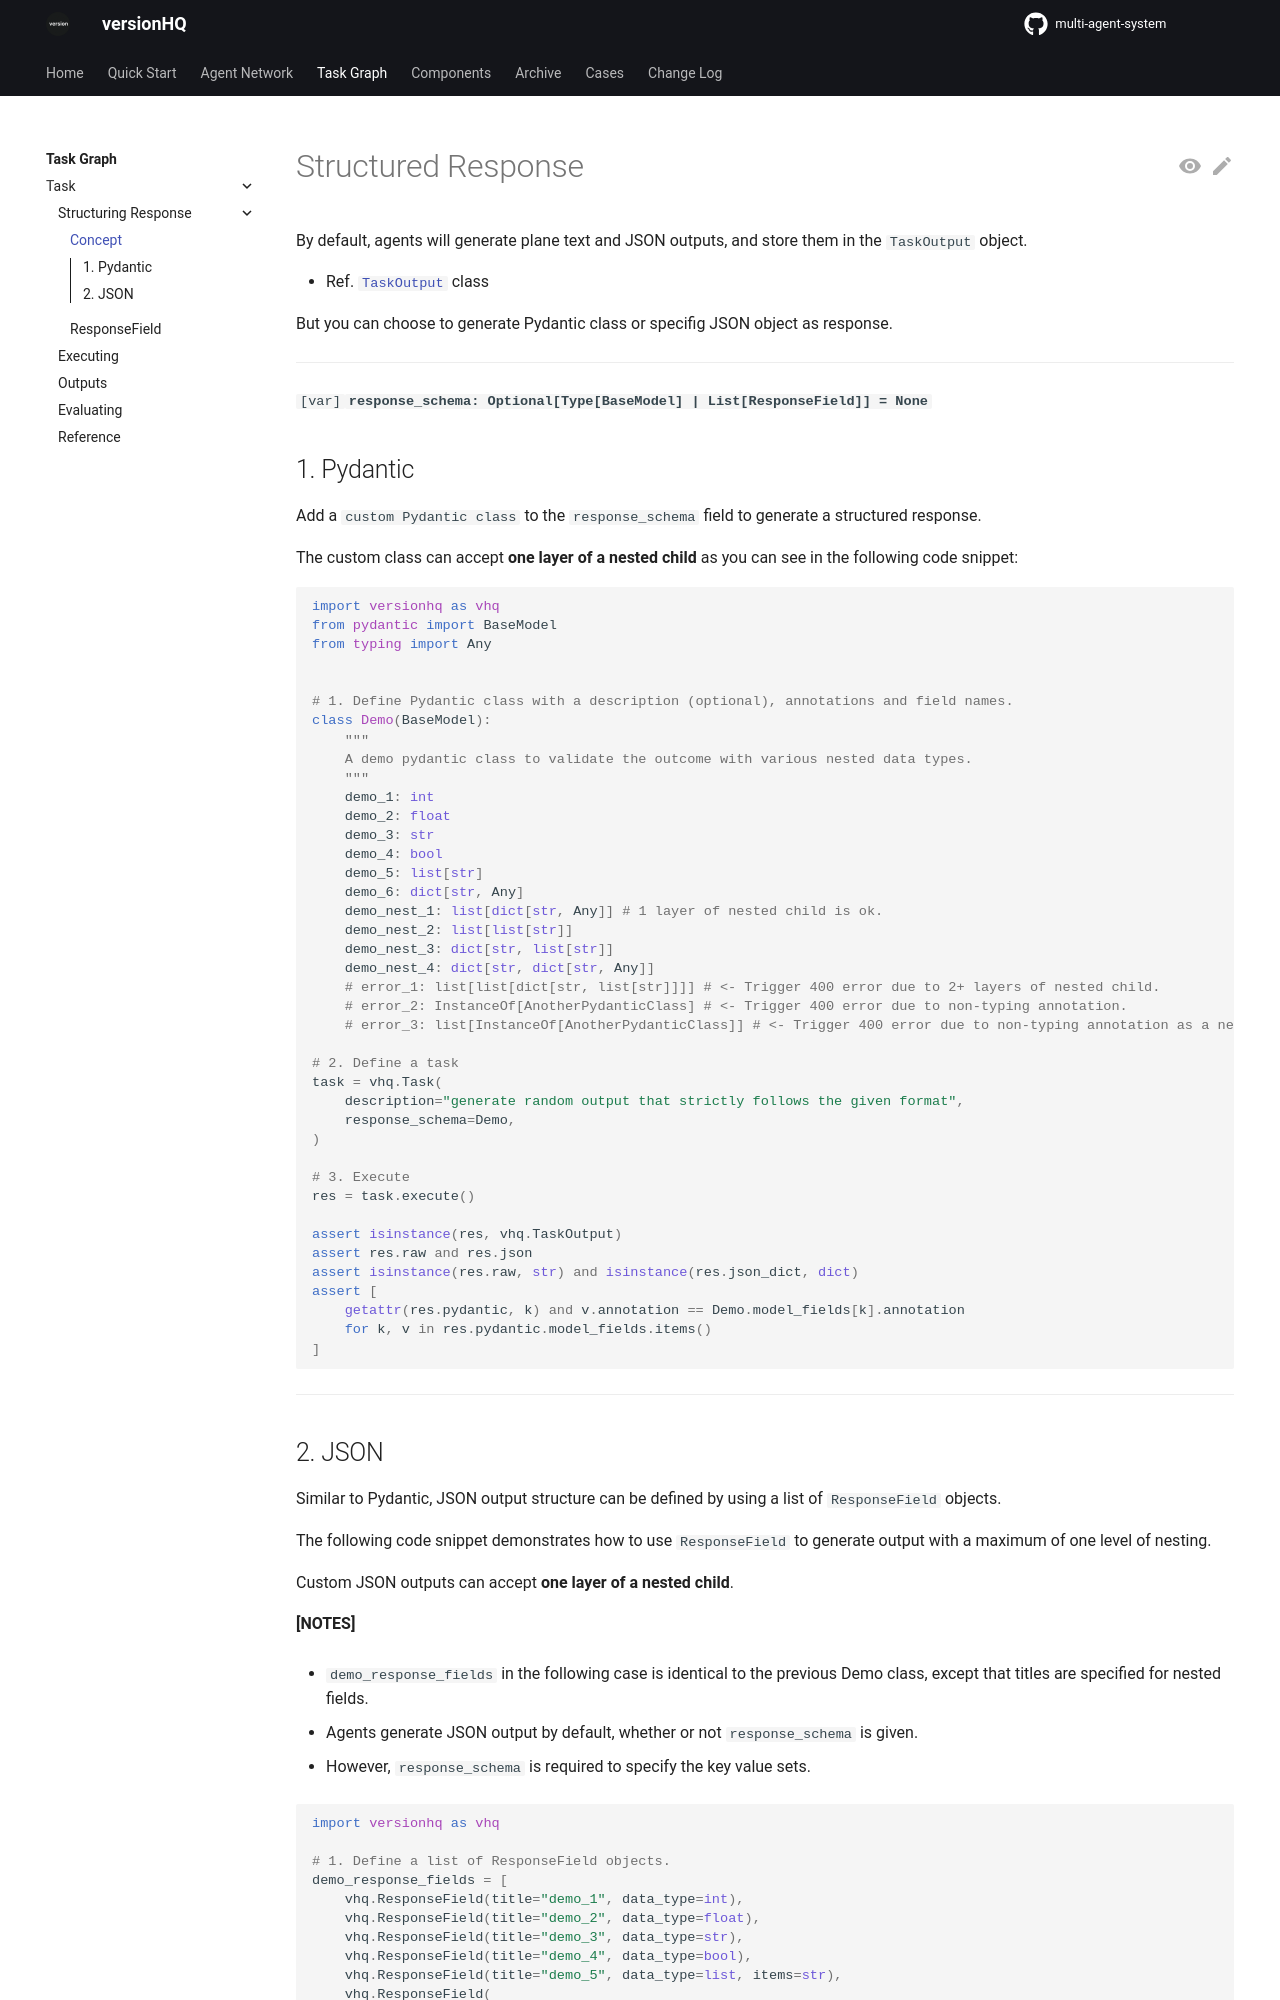

repository: versionHQ/multi-agent-system · page: core/task/task-strc-response.html · generator: mkdocs

# Structured Response

By default, agents will generate plane text and JSON outputs, and store them in the `TaskOutput` object.

* Ref. <a href="/core/task/task-output">`TaskOutput`</a> class

But you can choose to generate Pydantic class or specifig JSON object as response.

<hr />

`[var]`<bold>`response_schema: Optional[Type[BaseModel] | List[ResponseField]] = None`</bold>

## 1. Pydantic

Add a `custom Pydantic class` to the `response_schema` field to generate a structured response.

The custom class can accept **one layer of a nested child** as you can see in the following code snippet:

```python
import versionhq as vhq
from pydantic import BaseModel
from typing import Any


# 1. Define Pydantic class with a description (optional), annotations and field names.
class Demo(BaseModel):
    """
    A demo pydantic class to validate the outcome with various nested data types.
    """
    demo_1: int
    demo_2: float
    demo_3: str
    demo_4: bool
    demo_5: list[str]
    demo_6: dict[str, Any]
    demo_nest_1: list[dict[str, Any]] # 1 layer of nested child is ok.
    demo_nest_2: list[list[str]]
    demo_nest_3: dict[str, list[str]]
    demo_nest_4: dict[str, dict[str, Any]]
    # error_1: list[list[dict[str, list[str]]]] # <- Trigger 400 error due to 2+ layers of nested child.
    # error_2: InstanceOf[AnotherPydanticClass] # <- Trigger 400 error due to non-typing annotation.
    # error_3: list[InstanceOf[AnotherPydanticClass]] # <- Trigger 400 error due to non-typing annotation as a nested child.

# 2. Define a task
task = vhq.Task(
    description="generate random output that strictly follows the given format",
    response_schema=Demo,
)

# 3. Execute
res = task.execute()

assert isinstance(res, vhq.TaskOutput)
assert res.raw and res.json
assert isinstance(res.raw, str) and isinstance(res.json_dict, dict)
assert [
    getattr(res.pydantic, k) and v.annotation == Demo.model_fields[k].annotation
    for k, v in res.pydantic.model_fields.items()
]
```

<hr />
